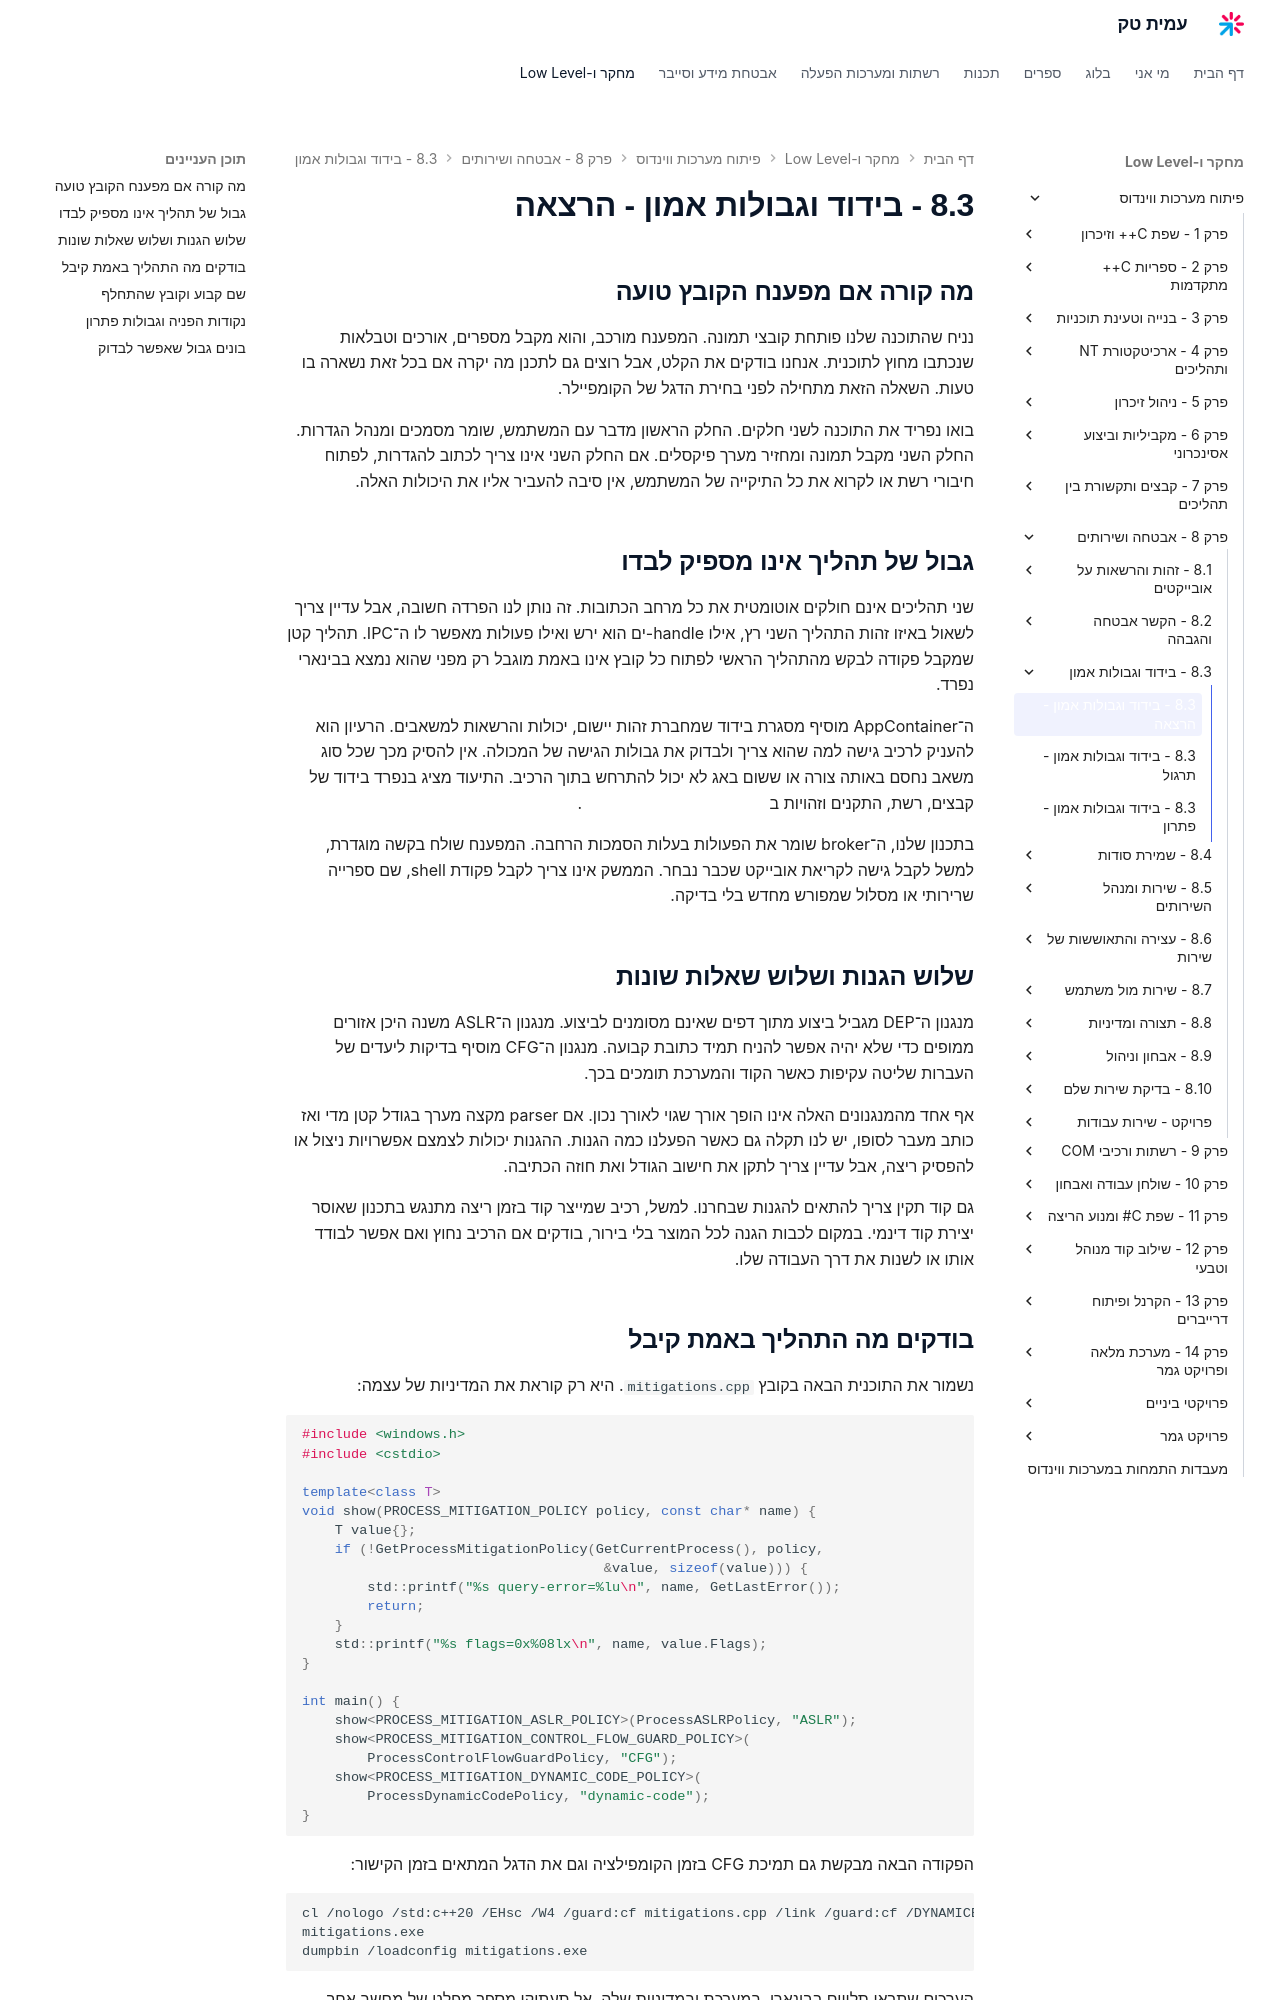

repository: AmitPinchasi/amittech · page: פיתוח-מערכות-ווינדוס/8 - אבטחה ושירותים/8.3 - בידוד וגבולות אמון/8.3 - בידוד וגבולות אמון - הרצאה/index.html · generator: mkdocs

## מה קורה אם מפענח הקובץ טועה

נניח שהתוכנה שלנו פותחת קובצי תמונה. המפענח מורכב, והוא מקבל מספרים, אורכים וטבלאות שנכתבו מחוץ לתוכנית. אנחנו בודקים את הקלט, אבל רוצים גם לתכנן מה יקרה אם בכל זאת נשארה בו טעות. השאלה הזאת מתחילה לפני בחירת הדגל של הקומפיילר.

בואו נפריד את התוכנה לשני חלקים. החלק הראשון מדבר עם המשתמש, שומר מסמכים ומנהל הגדרות. החלק השני מקבל תמונה ומחזיר מערך פיקסלים. אם החלק השני אינו צריך לכתוב להגדרות, לפתוח חיבורי רשת או לקרוא את כל התיקייה של המשתמש, אין סיבה להעביר אליו את היכולות האלה.

## גבול של תהליך אינו מספיק לבדו

שני תהליכים אינם חולקים אוטומטית את כל מרחב הכתובות. זה נותן לנו הפרדה חשובה, אבל עדיין צריך לשאול באיזו זהות התהליך השני רץ, אילו handle-ים הוא ירש ואילו פעולות מאפשר לו ה־IPC. תהליך קטן שמקבל פקודה לבקש מהתהליך הראשי לפתוח כל קובץ אינו באמת מוגבל רק מפני שהוא נמצא בבינארי נפרד.

ה־AppContainer מוסיף מסגרת בידוד שמחברת זהות יישום, יכולות והרשאות למשאבים. הרעיון הוא להעניק לרכיב גישה למה שהוא צריך ולבדוק את גבולות הגישה של המכולה. אין להסיק מכך שכל סוג משאב נחסם באותה צורה או ששום באג לא יכול להתרחש בתוך הרכיב. התיעוד מציג בנפרד בידוד של קבצים, רשת, התקנים וזהויות ב[הסבר בידוד AppContainer](https://learn.microsoft.com/en-us/windows/win32/secauthz/appcontainer-isolation).

בתכנון שלנו, ה־broker שומר את הפעולות בעלות הסמכות הרחבה. המפענח שולח בקשה מוגדרת, למשל לקבל גישה לקריאת אובייקט שכבר נבחר. הממשק אינו צריך לקבל פקודת shell, שם ספרייה שרירותי או מסלול שמפורש מחדש בלי בדיקה.

## שלוש הגנות ושלוש שאלות שונות

מנגנון ה־DEP מגביל ביצוע מתוך דפים שאינם מסומנים לביצוע. מנגנון ה־ASLR משנה היכן אזורים ממופים כדי שלא יהיה אפשר להניח תמיד כתובת קבועה. מנגנון ה־CFG מוסיף בדיקות ליעדים של העברות שליטה עקיפות כאשר הקוד והמערכת תומכים בכך.

אף אחד מהמנגנונים האלה אינו הופך אורך שגוי לאורך נכון. אם parser מקצה מערך בגודל קטן מדי ואז כותב מעבר לסופו, יש לנו תקלה גם כאשר הפעלנו כמה הגנות. ההגנות יכולות לצמצם אפשרויות ניצול או להפסיק ריצה, אבל עדיין צריך לתקן את חישוב הגודל ואת חוזה הכתיבה.

גם קוד תקין צריך להתאים להגנות שבחרנו. למשל, רכיב שמייצר קוד בזמן ריצה מתנגש בתכנון שאוסר יצירת קוד דינמי. במקום לכבות הגנה לכל המוצר בלי בירור, בודקים אם הרכיב נחוץ ואם אפשר לבודד אותו או לשנות את דרך העבודה שלו.
